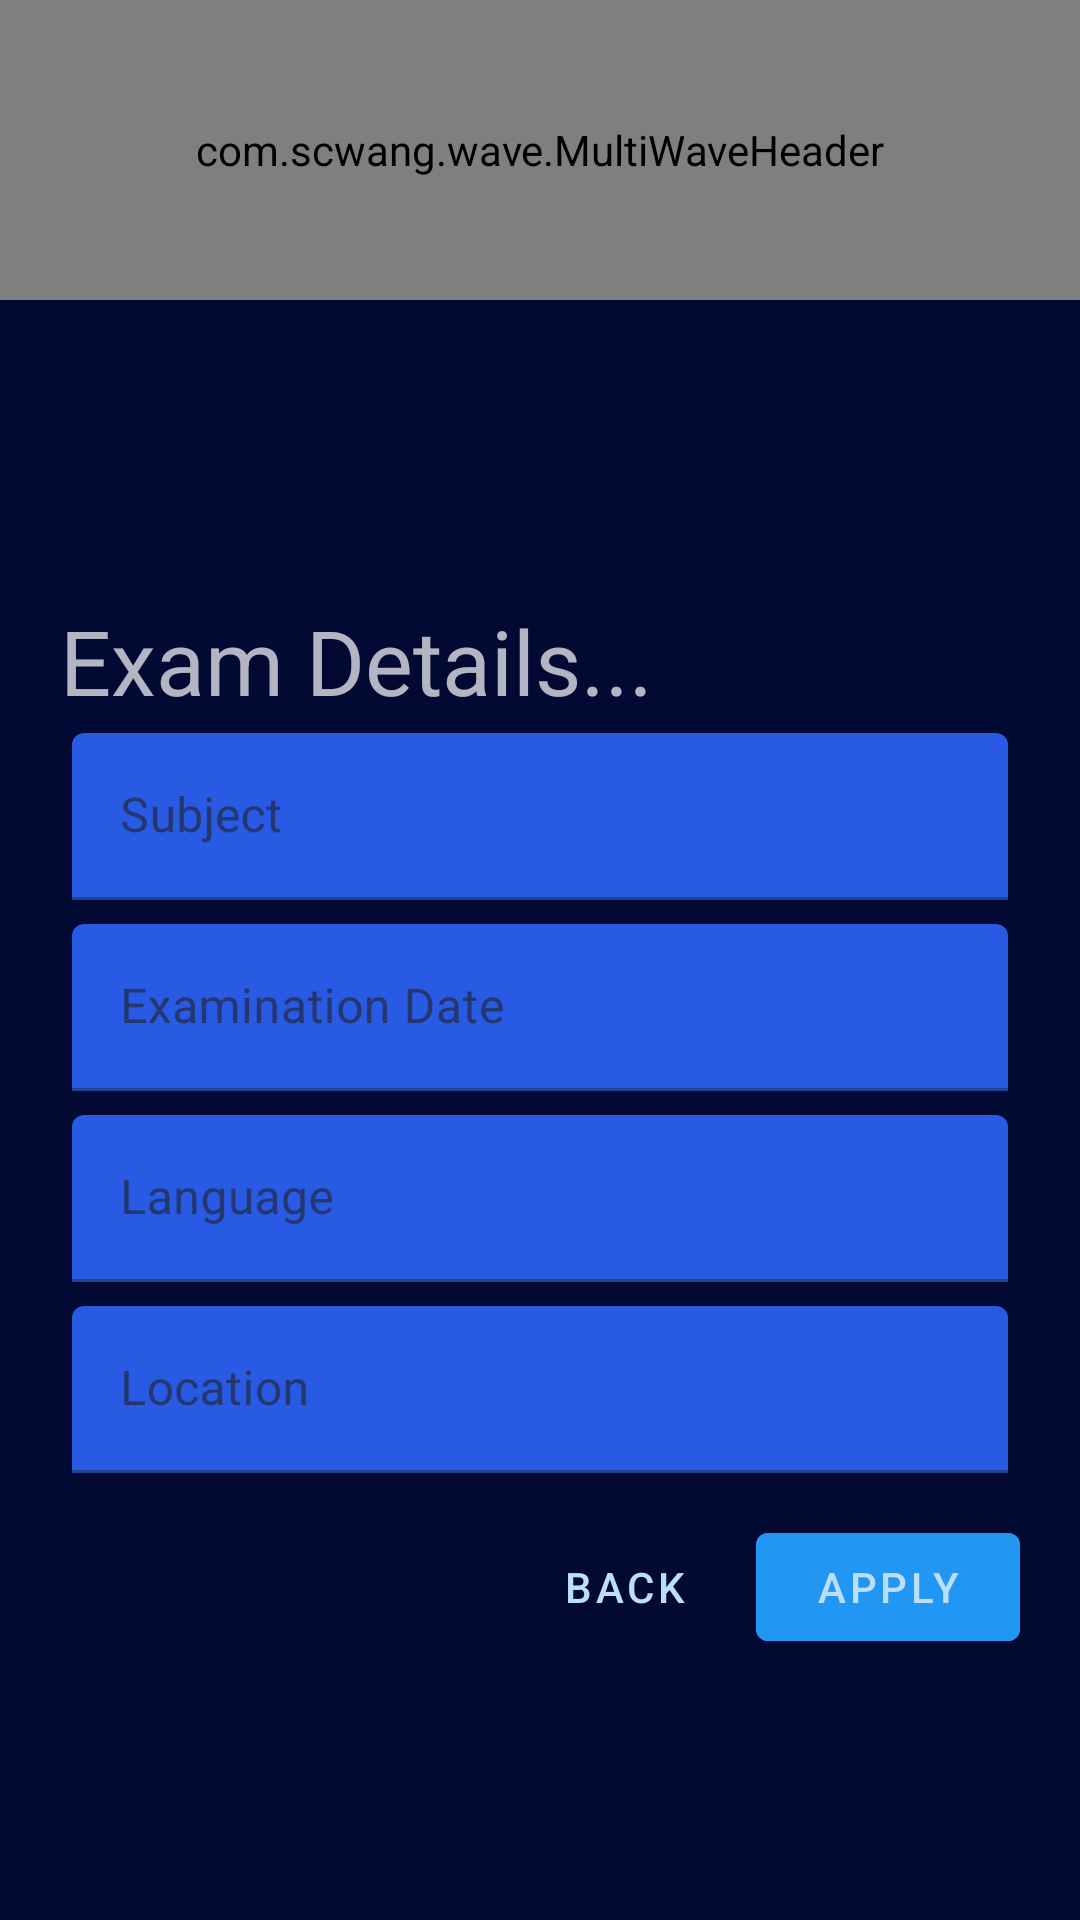

Produce the Android XML layout that renders to this screen, including the resource entries it uses.
<!-- AndroidManifest.xml: application theme AppTheme -->
<!-- res/layout/activity_apply_new_exam.xml -->
<?xml version="1.0" encoding="utf-8"?>
<LinearLayout xmlns:android="http://schemas.android.com/apk/res/android"
    xmlns:tools="http://schemas.android.com/tools"
    android:layout_width="match_parent"
    android:layout_height="match_parent"
    xmlns:app="http://schemas.android.com/apk/res-auto"
    android:orientation="vertical">
    <com.scwang.wave.MultiWaveHeader
        android:id="@+id/waveHeader"
        android:layout_width="match_parent"
        android:layout_height="100dp"
        android:scaleY="1"
        app:mwhVelocity="1"
        app:mwhProgress="1"
        app:mwhIsRunning="true"
        app:mwhGradientAngle="45"
        app:mwhWaveHeight="50dp"
        app:mwhColorAlpha="0.45"
        app:mwhStartColor="@color/colorPrimaryDark"
        app:mwhCloseColor="@color/colorPrimaryLight"
        app:mwhWaves="MultiWave" />
    <TextView
        android:layout_width="match_parent"
        android:layout_height="wrap_content"
        android:text="Exam Details..."
        android:textSize="30sp"
        android:layout_marginLeft="20dp"
        android:layout_marginTop="100dp"
        />
<LinearLayout
    android:layout_width="match_parent"
    android:layout_height="match_parent"
    android:orientation="vertical">
    <com.google.android.material.textfield.TextInputLayout
        android:layout_width="match_parent"
        android:layout_height="wrap_content"
        android:layout_marginLeft="20dp"
        android:layout_marginRight="20dp"
        android:padding="4dp"
        android:hint="Subject">

    <com.google.android.material.textfield.TextInputEditText
        android:layout_width="match_parent"
        android:layout_height="wrap_content"
        android:id="@+id/subject"
        />
    </com.google.android.material.textfield.TextInputLayout>
    <com.google.android.material.textfield.TextInputLayout
        android:layout_width="match_parent"
        android:layout_height="wrap_content"
        android:layout_marginLeft="20dp"
        android:layout_marginRight="20dp"
        android:padding="4dp"
        android:hint="Examination Date">

        <com.google.android.material.textfield.TextInputEditText
            android:layout_width="match_parent"
            android:layout_height="wrap_content"
            android:id="@+id/date_of_exam1"
            />
    </com.google.android.material.textfield.TextInputLayout>

    <com.google.android.material.textfield.TextInputLayout
        android:layout_width="match_parent"
        android:layout_height="wrap_content"
        android:layout_marginLeft="20dp"
        android:layout_marginRight="20dp"
        android:padding="4dp"
        android:hint="Language">

        <com.google.android.material.textfield.TextInputEditText
            android:layout_width="match_parent"
            android:layout_height="wrap_content"
            android:id="@+id/lang"
            />
    </com.google.android.material.textfield.TextInputLayout>



    <com.google.android.material.textfield.TextInputLayout
        android:layout_width="match_parent"
        android:layout_height="wrap_content"
        android:layout_marginLeft="20dp"
        android:layout_marginRight="20dp"
        android:padding="4dp"
        android:hint="Location">

        <com.google.android.material.textfield.TextInputEditText
            android:layout_width="match_parent"
            android:layout_height="wrap_content"
            android:id="@+id/location"
            />
    </com.google.android.material.textfield.TextInputLayout>


<LinearLayout
    android:layout_width="match_parent"
    android:layout_height="wrap_content"
    android:orientation="horizontal"
    android:layout_gravity="right"
    android:layout_marginRight="20dp"
    android:layout_marginTop="10dp"
    android:gravity="right"
    >
    <com.google.android.material.button.MaterialButton
        android:id="@+id/back2"
        android:layout_width="wrap_content"
        app:cornerRadius="20dp"
        android:backgroundTint="@color/backgroundColor"
        android:layout_height="wrap_content"
        android:layout_gravity="center"
        android:text="Back"/>
    <com.google.android.material.button.MaterialButton
        android:id="@+id/apply_form"
        android:layout_width="wrap_content"
        android:backgroundTint="#2196f3"
        android:layout_height="wrap_content"
        android:layout_gravity="center"
        android:text="Apply"/>
</LinearLayout>
</LinearLayout>
</LinearLayout>
<!-- resources referenced by this layout -->
<resources>
  <color name="backgroundColor">#020A33</color>
  <color name="colorPrimaryDark">#2196f3</color>
  <color name="colorPrimaryLight">#0d47a1</color>
  <style name="AppTheme" parent="Theme.MaterialComponents.NoActionBar">
          <item name="colorPrimary">#1a237e</item>
          <item name="colorPrimaryDark">#304ffe</item>
          <item name="colorPrimaryVariant">#304ffe</item>
          <item name="colorOnPrimary">#bbdefb</item>
          <item name="colorSecondary">#1a237e</item>
          <item name="colorSecondaryVariant">#3949ab</item>
          <item name="colorOnSecondary">#8c9eff</item>
          <item name="colorError">#F44336</item>
          <item name="colorOnError">#FFFFFF</item>
          <item name="colorSurface">#2962ff</item>
          <item name="colorOnSurface">#212121</item>
          <item name="android:colorBackground">@color/backgroundColor</item>
          <item name="colorOnBackground">#FAFAFA</item>
          <item name="android:windowAnimationStyle">@style/WindowAnimationStyle</item>
      </style>
  <style name="WindowAnimationStyle">
          <item name="android:windowEnterAnimation">@android:anim/fade_in</item>
          <item name="android:windowExitAnimation">@android:anim/fade_out</item>
      </style>
</resources>
